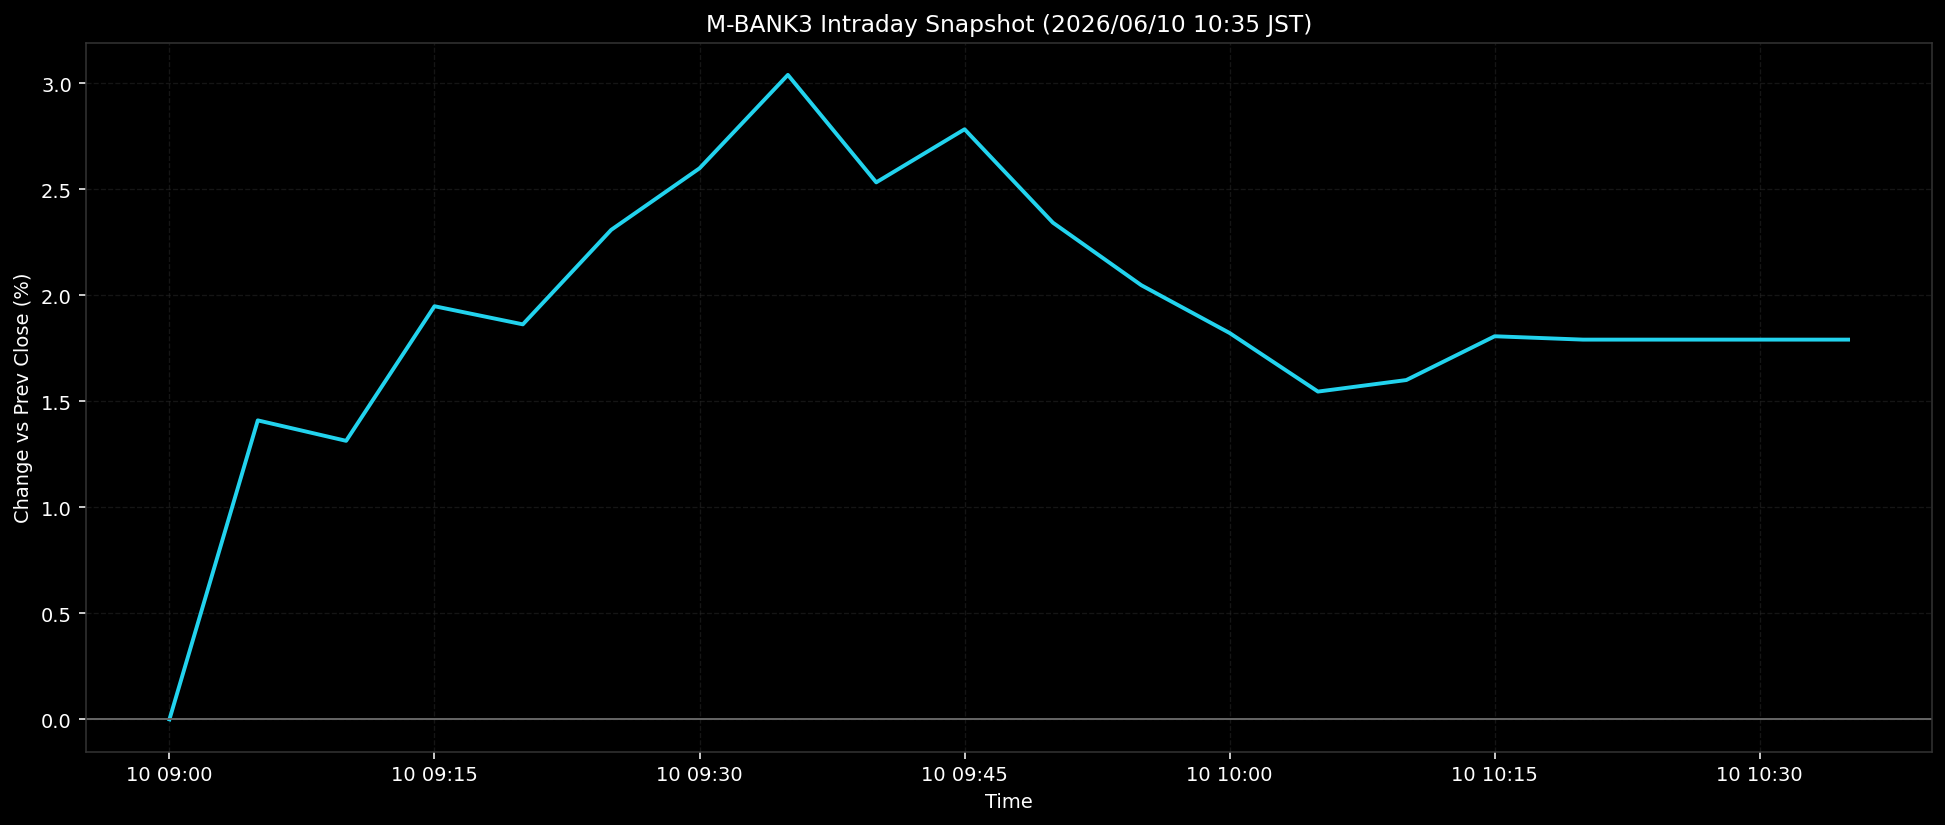

The data file committed next to this chart (first rows):
ts, pct
2026-06-10T09:00:00+0900, 0.0
2026-06-10T09:05:00+0900, 1.41
2026-06-10T09:10:00+0900, 1.313
2026-06-10T09:15:00+0900, 1.948
2026-06-10T09:20:00+0900, 1.863
2026-06-10T09:25:00+0900, 2.308
2026-06-10T09:30:00+0900, 2.599
2026-06-10T09:35:00+0900, 3.039
2026-06-10T09:40:00+0900, 2.532
2026-06-10T09:45:00+0900, 2.782
2026-06-10T09:50:00+0900, 2.342
2026-06-10T09:55:00+0900, 2.047
2026-06-10T10:00:00+0900, 1.822
2026-06-10T10:05:00+0900, 1.546
2026-06-10T10:10:00+0900, 1.6
2026-06-10T10:15:00+0900, 1.806
2026-06-10T10:20:00+0900, 1.791
2026-06-10T10:25:00+0900, 1.791
2026-06-10T10:30:00+0900, 1.791
2026-06-10T10:35:00+0900, 1.791
